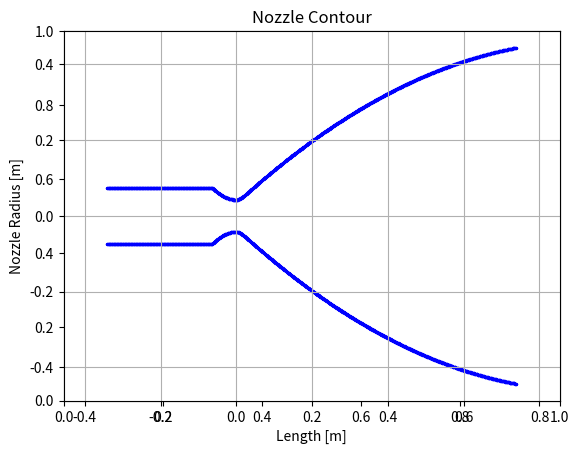

Python code for this plot: (Note: this script raises an exception after producing the figure.)
# ロケット卒業設計
# ベルノズルのコンター（半径分布）を決める

import numpy as np 
import matplotlib.pyplot as plt 

X = [] # 結果を入れる行列
contour = [] #結果を入れる行列

dx = 0.001 # 格子間隔 [m]

r_t = 0.04225 # スロート部半径 [m]
epsilon = 110. #開口比

r_e = r_t * np.sqrt(epsilon) # 出口部半径 [m]
l_conb = 0.2785 # 燃焼室長さ [m]
theta_i = 44.0 # 膨張接続部角度
#theta_e = 8.0 # 出口角度 #廃止

theta_i = theta_i * np.pi / 180.
#theta_e = theta_e * np.pi / 180.

r_conb = np.sqrt(3.0) * r_t # 燃焼室＝ノズル入口半径

rk_c = 1.5 * r_t # 収縮部曲率半径
rk_d = 0.4 * r_t # 膨張部曲率半径

# まずは収縮部
a_c = 1.0 / (2.0 * rk_c) # 収縮部二次関数の係数

l_c = np.round(np.sqrt((r_conb - r_t) / a_c),3) # 収縮部長さ

# 燃焼室部半径
for x in [round(i * 0.001, 3) for i in range(int((-l_c-l_conb)*1000), int(-l_c*1000), int(dx*1000))]:
    X.append(x)
    contour.append(r_conb)

# 収縮部半径
for x in [round(i * 0.001, 3) for i in range(int(-l_c*1000), int(0*1000), int(dx*1000))]:
    X.append(x)
    contour.append(a_c * x * x + r_t)

# つづいて膨張部
a_d1 = 1.0 / (2.0 * rk_d) # スロート直後の二次関数（下に凸）
l_d = round(0.80 * (r_e - r_t) / np.tan(15. * np.pi / 180.),3) # 膨張部全体長さ

x1 = np.round(np.tan(theta_i) / (2 * a_d1),2) # 膨張接続部座標
# スロート部
X.append(0.00)
contour.append(r_t)
# スロート直後
for x in [round(i * 0.001, 3) for i in range(int(0+dx)*1000, int(x1*1000), int(dx*1000))]:
    X.append(x)
    contour.append(a_d1 * x * x + r_t)


# theta_i, theta_e を指定して、出口径を無視する場合
#a2 = - (np.tan(theta_i)-np.tan(theta_e)) / (2*l_d - 2*x1)
#b2 = np.tan(theta_e) + 2 * a2 * l_d

# 新しい：出口径、theta_iを指定する。
x2 = x1 + (r_e - r_t) / np.tan(15 * np.pi / 180.) #ノズル出口座標
y1 = a_d1 * x1 * x1 + r_t

a2 = ((x1 - x2) + (r_e - y1)) / (x1 - x2)**2
b2 = 0.9 - 2 * a2 * x1
c2 = y1 + a2 * x1 * x1 - x1


#for x in [round(i * 0.001, 3) for i in range(int((x1)*1000), int((l_d+dx)*1000), int(dx*1000))]:
for x in [round(i * 0.001, 3) for i in range(int((x1)*1000), int((x2)*1000), int(dx*1000))]:
    X.append(x)
    contour.append(a2 * x * x + b2 * x + c2)
    if (a2 * x * x + b2 * x + c2 > r_e):
        break
    
theta_e = np.arctan((contour[-1] - contour[-2]) / dx) * 180. / np.pi
print('最後の角度：' + str(theta_e))

X = np.array(X)
contour = np.array(contour)

plt.title("Nozzle Contour")
plt.axes().set_aspect('equal', 'datalim')
plt.xlabel('Length [m]')
plt.ylabel('Nozzle Radius [m]')
plt.scatter(X,contour,s=2, c='blue')
plt.scatter(X,-contour,s=2,c='blue')
plt.grid(True)
plt.show()

np.savetxt('/Users/<user>/dev/graddesign/nozzle/nozzlecontour_output_contour.csv', contour.T)
np.savetxt('/Users/<user>/dev/graddesign/nozzle/nozzlecontour_output_X.csv', X.T)
